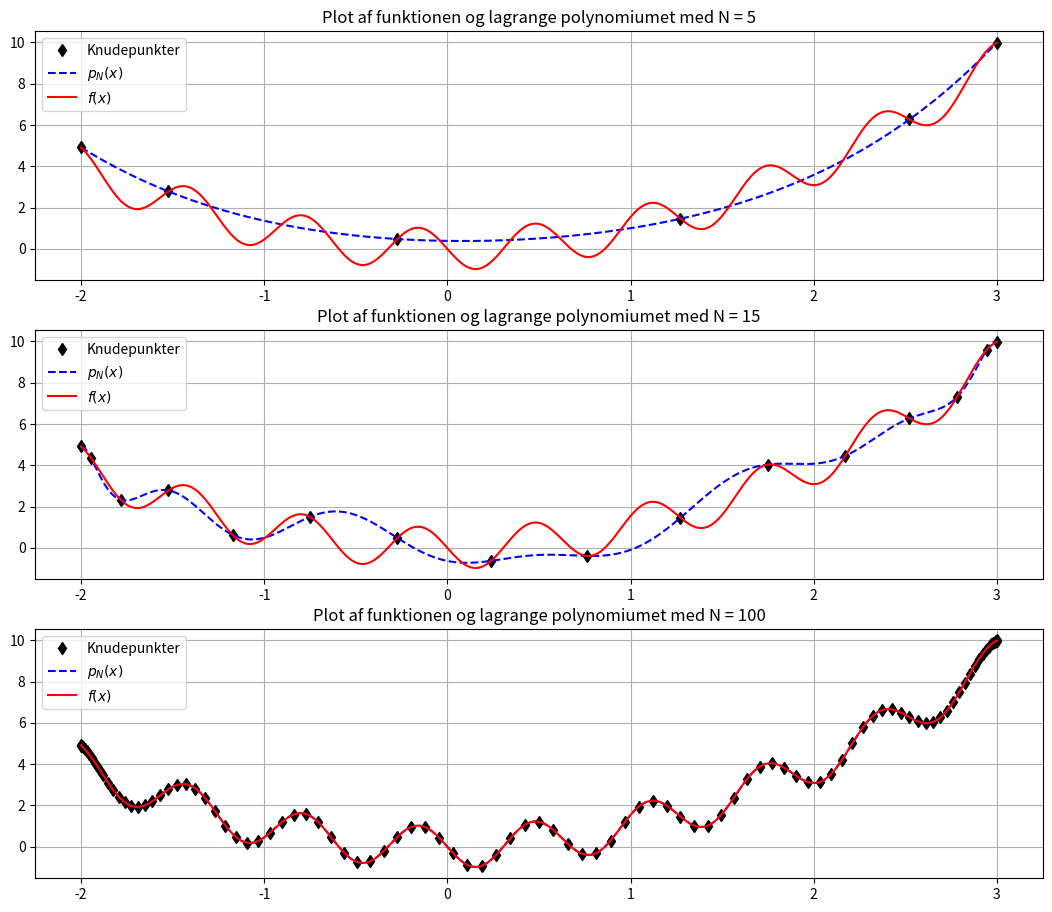

Python code for this plot:
# -*- coding: utf-8 -*-

import numpy as np
from math import sin, cos, pi
import matplotlib.pyplot as plt

# Interpolating polynomial
def lagrange(x, x_values, y_values): 
    
    from functools import reduce
    # Lagrange basis polynomials
    def l(k,x):
        temp = [(x-x_values[j])/(x_values[k]-x_values[j])\
              for j in range(len(x_values)) if j != k]
        result = reduce(lambda x, y: x*y, temp)
        return result
    
    # Lagrange interpolation polynomial
    p = []
    for i in range(len(x)):
        temp = [y_values[k]*l(k,x[i]) for k in range(len(x_values))]
        p.append(sum(temp))
    
    return p

# Parameters for the experiment
a = -2
b = 3

def f(x):
    return x**2-sin(10*x)

# Error bound for equidistant points for the function f(x)=x^2-sin(10x)
def equi_bound(h, N):
    M = 10**(N+1)
    return 0.25*h**(N+1)*M

## Print the results
#print('-'*34)
#print('      Lagrange interpolation ')
#print('-'*34)
#print('  N     Error bound       Error')
#print('-'*34)
#for N in range(10,101,10):
#    
#    # Parameters for Lagrange interpolation
#    h = abs(b-a)/N
#    x_values = [a+k*h for k in range(N+1)] 
#    y_values = [f(x_values[k]) for k in range(N+1)]
#   
#    # New points for calculating the error max|f(x)-p_N(x)|
#    N_test =  797
#    h_test = abs(b-a)/N_test
#    x_test = [3*(1 - cos(k*pi/N))/2 for k in range(N_test+1)]
#     
#    # Calculate the approximation and the solution
#    approx = lagrange(x_test, x_values, y_values)
#    y_test = [f(x_test[k]) for k in range(N_test+1)]
#    
#    # Calculate the error
#    from operator import sub
#    temp1 = list(map(sub, y_test, approx))
#    temp2 = list(map(abs, temp1))
#    error = max(temp2)
#    
#    # Print a table
#    print('{:3d}  {:14.5E}  {:13.5E}'.format(N, \
#          equi_bound(h,N), error))
# =============================================================================
# Opgave 8
# =============================================================================
N = [5, 15, 100]
plt.figure(figsize=(13, 11))
for i in range(len(N)):
    #Chebyshev
    h_che = np.arange(0, N[i]+1)
    x_values_che = ((b-a)*(1-np.cos(h_che*np.pi/N[i]))/2)+a
    y_values_che = [f(x_values_che[k]) for k in range(N[i]+1)]
    
    h = abs(b-a)/N[i]
    x_values = [a+k*h for k in range(N[i]+1)] 
    y_values = [f(x_values[k]) for k in range(N[i]+1)]
    N_test =  797
    h_test = abs(b-a)/N_test
    x_test = [a+k*h_test for k in range(N_test+1)]
    approx = lagrange(x_test, x_values_che, y_values_che)
    f_values = [f(x_test[k]) for k in range(N_test+1)]
        
    plt.subplot(3,1,1+i)
    plt.plot(x_values_che, y_values_che, 'kd', label="Knudepunkter")
    plt.plot(x_test, approx, 'b--', label="$p_N(x)$")
    plt.plot(x_test, f_values, 'r-', label="$f(x)$")
    plt.legend()
    plt.grid()
    plt.title("Plot af funktionen og lagrange polynomiumet med N = {:d}".format(N[i]))
plt.savefig("lagrange_plot_che.pdf")
plt.show()

# =============================================================================
# Opgave 8 fejl
# =============================================================================
for N in range(5, 30, 5):
    #Chebyshev parameters for Lagrange polynomial
    h_che = np.arange(0, N+1)
    x_values_che = 3*(1-np.cos(h_che*np.pi/N))/2
    y_values_che = [f(x_values_che[k]) for k in range(N+1)]
   
    # New points for calculating the error max|f(x)-p_N(x)|
    N_test =  797
    h_test = abs(b-a)/N_test
    x_test = [a+k*h_test for k in range(N_test+1)]
     
    # Calculate the approximation and the solution
    approx = lagrange(x_test, x_values_che, y_values_che)
    y_test = [f(x_test[k]) for k in range(N_test+1)]
    
    # Calculate the error
    from operator import sub
    temp1 = list(map(sub, y_test, approx))
    temp2 = list(map(abs, temp1))
    error = max(temp2)
    
    # Print a table
    print('{:3d}  {:14.5E}  {:13.5E}'.format(N, \
          equi_bound(h,N), error))

